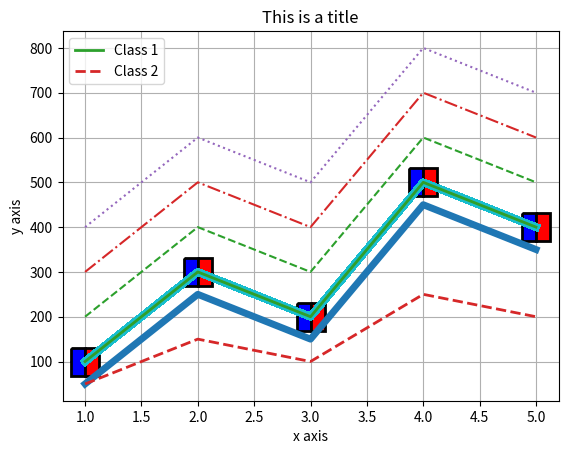
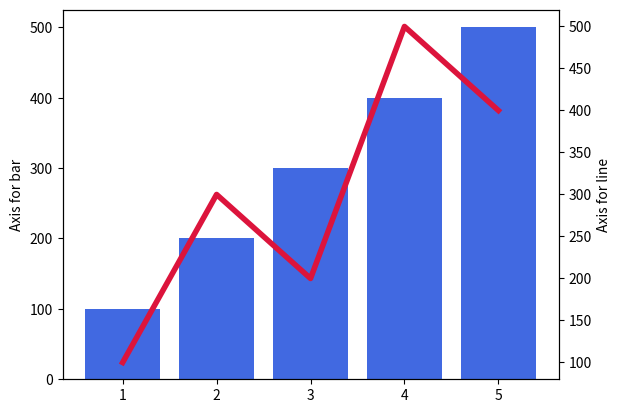

Write the Python code that produced these figures, in order.
# -*- coding: utf-8 -*-
"""
matplotlib で折れ線グラフを描く
https://pythondatascience.plavox.info/matplotlib/折れ線グラフ
本ページでは、Python のグラフ作成パッケージ Matplotlib を用いて折れ線グラフ (line chart)
を描く方法について紹介します。

Created on Fri Jun 29 12:33:15 2018

[redacted]



matplotlib.pyplot.plot の概要
matplotlib には、折れ線グラフを描画するメソッドとして、matplotlib.pyplot.plot が用意されてます。

matplotlib.pyplot.plot の使い方

matplotlib.pyplot.plot メソッド は、内部的に matplotlib.lines.Line2D クラスを参照しているため、使い方は、matplotlib.lines.Line2D クラスを参考にします。
matplotlib.lines.Line2D(xdata, ydata, linewidth=None, linestyle=None, color=None,
                        marker=None, markersize=None, markeredgewidth=None,
                        markeredgecolor=None, markerfacecolor=None,
                        markerfacecoloralt='none',fillstyle=None, antialiased=None,
                        dash_capstyle=None, solid_capstyle=None,
                        dash_joinstyle=None, solid_joinstyle=None, pickradius=5,
                        drawstyle=None, markevery=None, **kwargs)

matplotlib.pyplot.Line2D クラスの主要な引数
xdata (必須)	X 軸方向の数値
ydata (必須)	Y 軸方向の数値
linewidth	線の太さ
linestyle	線のスタイル。‘solid’ (実線), ‘dashed’ (破線), ‘dashdot’ (破線&点線), ‘dotted’ (点線) から指定。(デフォルト値:”solid”)
color	線の色
marker	マーカーの種類。参考: matplotlib.markers (デフォルト値:”None”)
markersize	マーカーの大きさ
markeredgewidth	マーカーの枠線の太さ
markeredgecolor	マーカーの枠線の色
markerfacecolor	マーカーの塗りつぶしの色
markerfacecoloralt	マーカーの塗りつぶしの色 2。fillstyle で left, right, bottom, top を指定した際、塗りつぶされない領域が ‘markerfacecoloralt’ で指定された色となります。 (デフォルト値: ‘none’)
fillstyle	マーカーの塗りつぶしのスタイル。‘full’ (全体), ‘left’ (左半分), ‘right’ (右半分), ‘bottom’ (下半分), ‘top’ (上半分), ‘none’ (塗りつぶしなし) から選択。
antialiased	アンチエイリアス (線を滑らかに描画する処理) を適用するかどうか。False または True から選択。

"""
# グラフの出力例
# 5 件のデータについて折れ線グラフを出力します。
import numpy as np
import matplotlib.pyplot as plt
 
# 折れ線グラフを出力
left = np.array([1, 2, 3, 4, 5])
height = np.array([100, 300, 200, 500, 400])
plt.plot(left, height)

#%%
# 線の太さや色など見た目の設定
# 線の太さを 4、線の色を赤 (red) に指定
plt.plot(left, height, linewidth=4, color="red")

#%%
#複数の線を出力。上から、実線、破線、破線&点線、点線。
plt.plot(left, height, linestyle="solid")
plt.plot(left, height+100, linestyle="dashed")
plt.plot(left, height+200, linestyle="dashdot")
plt.plot(left, height+300, linestyle="dotted")

#%%
# マーカーを表示
# マーカー（丸印: o）を出力
plt.plot(left, height, marker="o", markersize=10, markeredgecolor="red",
         markerfacecolor="yellow")

#%%
# マーカー（丸印: o）、枠線なしで出力
plt.plot(left, height, marker="o", markersize=10, markeredgecolor="red",
         markerfacecolor="yellow", markeredgewidth=0)

#%%
# マーカーをダイヤモンド型 (D)、サイズ 12、マーカーの枠線のサイズ 3、マーカーの枠線の色 青、マーカーの塗りつぶしの色 水色で出力。
plt.plot(left, height, marker="D", markersize=12, markeredgewidth=3,
         markeredgecolor="blue", markerfacecolor="lightblue")

#%%
# マーカーをダイヤモンド型 (s)、サイズ 12、マーカーの枠線のサイズ 3、マーカーの枠線の色 青、マーカーの塗りつぶしの色1 青、マーカーの塗りつぶしの色2 赤、マーカーの塗りつぶし方法 左半分で出力。
plt.plot(left, height, marker="s", markersize=20, markeredgewidth=2, 
         markeredgecolor="black", markerfacecolor="blue",
         markerfacecoloralt="red", fillstyle="left")

#%%
# アンチエイリアス (線を滑らかにする処理) を無効化 (上側)
plt.plot(left, height, linewidth=5, antialiased=False)
plt.plot(left, height-50, linewidth=5)

#%%
# 凡例、タイトル、ラベルなど
# グラフのタイトル、X 軸、Y 軸の名前 (ラベル)、グリッド線を表示
plt.plot(left, height)
plt.title("This is a title")
plt.xlabel("x axis")
plt.ylabel("y axis")
plt.grid(True)

#%%
# 左上 (loc=2) に凡例を追加
p1 = plt.plot(left, height, linewidth=2)
p2 = plt.plot(left, height/2, linewidth=2, linestyle="dashed")
plt.legend((p1[0], p2[0]), ("Class 1", "Class 2"), loc=2)

#%%
# 棒グラフと折れ線グラフを混在して出力
bar_height = np.array([100, 200, 300, 400, 500])
line_height = np.array([100, 300, 200, 500, 400])
 
# 棒グラフを出力
fig, ax1 = plt.subplots()
ax1.bar(left, bar_height, align="center", color="royalblue", linewidth=0)
ax1.set_ylabel('Axis for bar')
 
# 折れ線グラフを出力
ax2 = ax1.twinx()
ax2.plot(left, line_height, linewidth=4, color="crimson")
ax2.set_ylabel('Axis for line')
